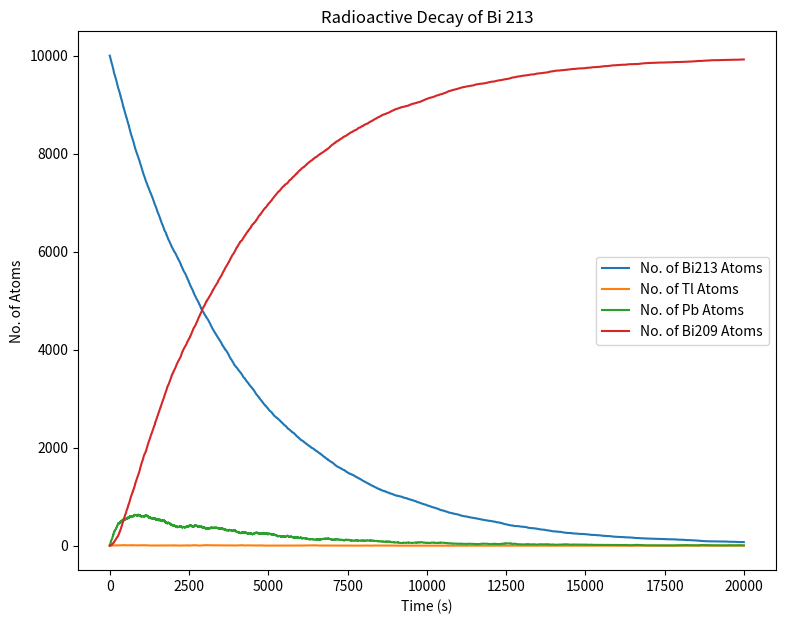

Generate this figure with matplotlib:
#10.2 in Newman


from random import random
import numpy as np
import matplotlib.pyplot as plt

dt=1
tmax=20000

nbi = 10000
ntl = 0
npb = 0
nbi209 = 0

bipoints=[]
tlpoints=[]
pbpoints=[]
bi209points=[]

TBi = 60*46
TTl = 60*2.2
TPb = 60*3.3
ppbdecay = 1-2**(-dt/TPb)
ptldecay = 1-2**(-dt/TTl)
pbidecay = 1-2**(-dt/TBi)
    
   
tpoints=np.arange(0,tmax,dt)
for t in tpoints:
    decayed_pb = 0
    decayed_tl = 0
    decayed_bi=0
    bi_decayto_pb = 0
    bi_decayto_tl = 0
    
    #how many pb atoms have decayed at time t
    for i in range (npb):
        if random() < ppbdecay:
            decayed_pb += 1
    #pb atoms remaining 
    npb -= decayed_pb
    #where pb atoms went
    nbi209 += decayed_pb
            
    for i in range (ntl):
        if random() < ptldecay:
            decayed_tl += 1
    ntl -= decayed_tl
    npb += decayed_tl
    
    for i in range (nbi):
        if random() < pbidecay:
            decayed_bi += 1
    nbi -= decayed_bi
    
    #where do the bi atoms go
    for i in range (decayed_bi):
        if random() < 0.0209:
            bi_decayto_tl += 1
        else:
            bi_decayto_pb +=1
            
    ntl += bi_decayto_tl
    npb += bi_decayto_pb
    
    bipoints.append(nbi)
    tlpoints.append(ntl)
    pbpoints.append(npb)
    bi209points.append(nbi209)
plt.figure(figsize=[9,7])    
plt.plot(tpoints,bipoints,label='No. of Bi213 Atoms')
plt.plot(tpoints,tlpoints,label='No. of Tl Atoms')
plt.plot(tpoints,pbpoints,label='No. of Pb Atoms')
plt.plot(tpoints,bi209points,label='No. of Bi209 Atoms')
plt.legend()
plt.xlabel('Time (s)')
plt.ylabel('No. of Atoms')
plt.title('Radioactive Decay of Bi 213')
#plt.savefig("decay.png")
plt.show()
    
